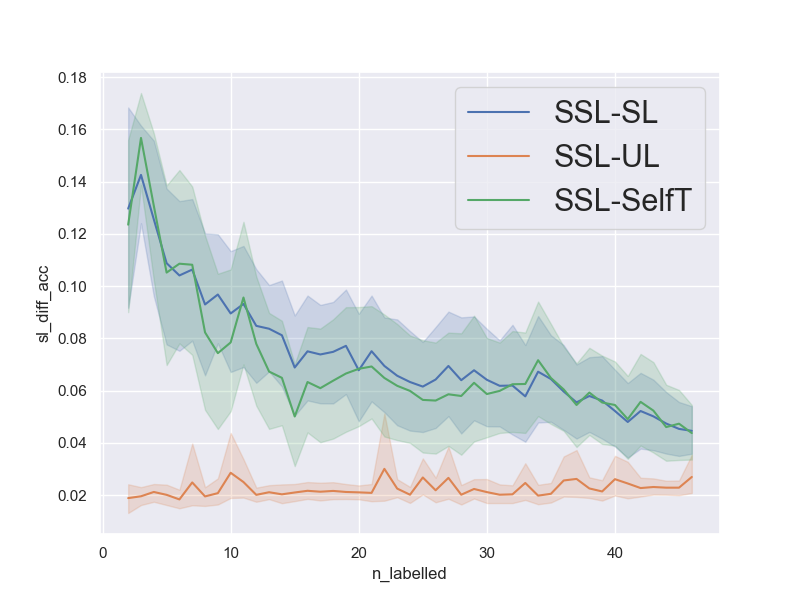

Source data for this figure (header and first rows):
num_repetitions, 20
data, philippine
n_pca_components, 
n_all_train, 3832
n_labelled_values, [2, 3, 4, 5, 6, 7, 8, 9, 10, 11, 12, 13,…
n_unlabelled_values, [40, 60, 80, 100, 120, 140, 160, 180, 20…
n_test_set, 1000
n_val_set, 1000
unl_to_lab_ratio, 20
n_labelled, [2, 3, 4, 5, 6, 7, 8, 9, 10, 11, 12, 13,…
n_unlabelled, [40, 60, 80, 100, 120, 140, 160, 180, 20…
sl_acc, [0.62, 0.529, 0.672, 0.666, 0.636, 0.615…
ssl_acc, [0.69, 0.686, 0.702, 0.701, 0.697, 0.695…
ul_acc, [0.669, 0.672, 0.678, 0.672, 0.678, 0.66…
st_acc, [0.501, 0.498, 0.664, 0.667, 0.614, 0.56…
sl_diff_acc, [0.06999999999999995, 0.1570000000000000…
ul_diff_acc, [0.020999999999999908, 0.014000000000000…
st_diff_acc, [0.18899999999999995, 0.1880000000000000…
avg_sl_acc, [0.55165 0.5421  0.5551  0.5767  0.58105…
avg_ssl_acc, [0.68135 0.6847  0.6807  0.6855  0.68515…
avg_ul_acc, [0.6625  0.66515 0.6595  0.6654  0.6668 …
avg_st_acc, [0.5578  0.52795 0.5499  0.5803  0.57655…
